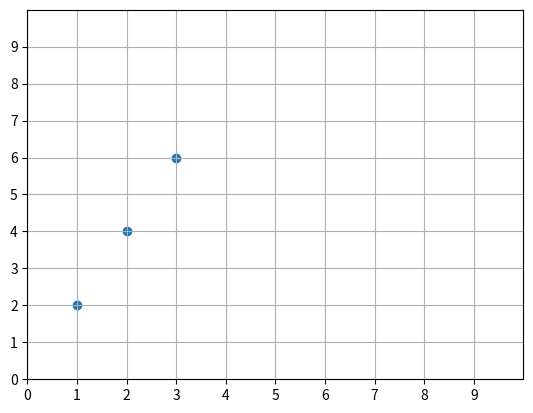

Generate this figure with matplotlib:
#!/usr/bin/python2.7

import numpy as np
import random
import matplotlib.pyplot as plt
import time


# takes as input the trajectory
# waits 5 seconds
# sends goto_finished


def show_grid(pos_x, pos_y):
    fig = plt.figure()
    plt.axis([0, 10, 0, 10])
    plt.xticks(np.arange(0, 10))
    plt.yticks(np.arange(0, 10))

    plt.scatter(pos_x, pos_y)
    plt.grid()
    plt.show()


def main():
    # receive this as msgs
    trajectory = np.array([[1, 2, 3], [2, 4, 6]])

    # ... actuate motors...
    time.sleep(2)

    current_pos = trajectory[:, -1]

    # plot
    pos_x = trajectory[0, :]
    pos_y = trajectory[1, :]

    show_grid(pos_x, pos_y)

    # send goto_finished, current_pos

    pass


if __name__ == "__main__":
    main()
